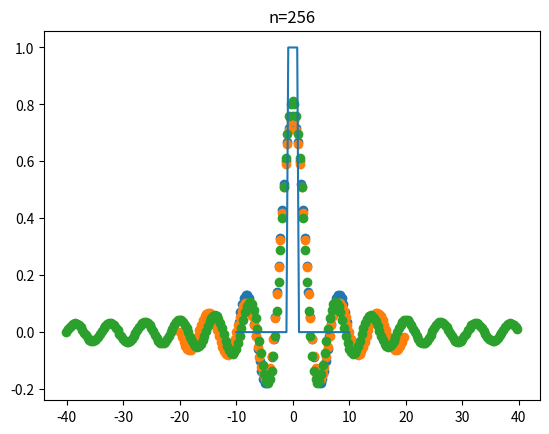

This figure's Python source:
#!/usr/bin/env python3
# -*- coding: utf-8 -*-
"""
Created on Fri Jun  5 14:21:33 2020
Fourier transform of box function
[redacted]
"""
import numpy as np
from matplotlib import pyplot as plt

def f(x):
    if -1<x<1:
        return(1)
    return(0)

#1 numpoints=64
xmin=-10
xmax=10
n=64
dx=(xmax-xmin)/(n-1)
x=np.linspace(xmin,xmax,n)
y=np.zeros(n)
for i in range(n):
    y[i]=f(x[i])
plt.plot(x,y)
plt.show()    
k=2*np.pi*np.fft.fftfreq(n,d=dx) 
factor=np.exp(-1j*k*xmin)
ft=np.fft.fft(y,norm='ortho')
aft=dx*np.sqrt(n/(2*np.pi))*factor*ft
plt.scatter(k,aft)  
plt.title('n=64')
plt.show()

#2 numpoints=128
xmin=-10
xmax=10
n=128
dx=(xmax-xmin)/(n-1)
x=np.linspace(xmin,xmax,n)
y=np.zeros(n)
for i in range(n):
    y[i]=f(x[i])
k=2*np.pi*np.fft.fftfreq(n,d=dx) 
factor=np.exp(-1j*k*xmin)
ft=np.fft.fft(y,norm='ortho')
aft=dx*np.sqrt(n/(2*np.pi))*factor*ft
plt.scatter(k,aft)  
plt.title('n=128')
plt.show()

#3 numpoints=256
xmin=-10
xmax=10
n=256
dx=(xmax-xmin)/(n-1)
x=np.linspace(xmin,xmax,n)
y=np.zeros(n)
for i in range(n):
    y[i]=f(x[i])
k=2*np.pi*np.fft.fftfreq(n,d=dx) 
factor=np.exp(-1j*k*xmin)
ft=np.fft.fft(y,norm='ortho')
aft=dx*np.sqrt(n/(2*np.pi))*factor*ft
plt.scatter(k,aft)  
plt.title('n=256')
plt.show()

    
